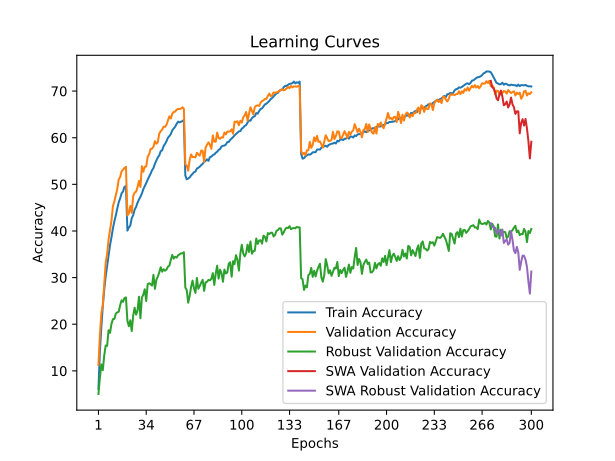

The data file committed next to this chart (first rows):
train_accuracy; train_loss; valid_accuracy; valid_loss; valid_accuracy_robust; valid_accuracy_swa; valid_accuracy_robust_swa
6,1513; 4,7774; 11,2500; 4,3811; 5,0414; 11,2500; 5,0414
14,1837; 4,2443; 17,6400; 4,0955; 8,5103; 17,6400; 8,5103
19,4179; 3,9564; 22,3000; 3,9524; 11,3862; 22,3000; 11,3862
23,8712; 3,7564; 24,0000; 3,8568; 10,1379; 24,0000; 10,1379
27,4174; 3,5974; 28,6500; 3,5989; 13,2897; 28,6500; 13,2897
30,2597; 3,4724; 33,1800; 3,3846; 15,4276; 33,1800; 15,4276
32,4873; 3,3688; 35,0700; 3,3569; 15,3517; 35,0700; 15,3517
34,7560; 3,2790; 38,1900; 3,2196; 18,7034; 38,1900; 18,7034
36,9756; 3,2008; 40,1800; 3,1075; 18,1517; 40,1800; 18,1517
38,6396; 3,1244; 42,2100; 3,1002; 20,0690; 42,2100; 20,0690
40,5609; 3,0494; 45,3300; 2,9407; 21,0966; 45,3300; 21,0966
42,0366; 2,9869; 46,3200; 2,8913; 21,1448; 46,3200; 21,1448
43,3381; 2,9358; 47,6500; 2,8285; 22,2759; 47,6500; 22,2759
44,8179; 2,8749; 49,0100; 2,8010; 22,5379; 49,0100; 22,5379
46,1404; 2,8260; 51,0700; 2,7694; 22,6828; 51,0700; 22,6828
46,9995; 2,7888; 51,5600; 2,7227; 24,0828; 51,5600; 24,0828
48,0807; 2,7479; 52,8100; 2,6920; 25,1379; 52,8100; 25,1379
48,4802; 2,7260; 53,1100; 2,6719; 24,8207; 53,1100; 24,8207
49,4774; 2,6999; 53,5200; 2,6492; 25,6207; 53,5200; 25,6207
49,6306; 2,6943; 53,7600; 2,6511; 25,7448; 53,7600; 25,7448
40,0793; 3,0544; 43,3300; 3,0392; 20,7241; 43,3300; 20,7241
40,7591; 3,0335; 43,7800; 3,0165; 19,5724; 43,7800; 19,5724
41,1536; 3,0118; 45,3700; 2,9116; 20,8483; 45,3700; 20,8483
42,7344; 2,9581; 43,8700; 2,9582; 18,5379; 43,8700; 18,5379
43,3812; 2,9221; 47,4600; 2,8063; 21,8690; 47,4600; 21,8690
44,5776; 2,8861; 48,2500; 2,8348; 23,5379; 48,2500; 23,5379
45,1623; 2,8557; 48,4100; 2,8226; 22,0690; 48,4100; 22,0690
46,0704; 2,8284; 49,4000; 2,8013; 22,9241; 49,4000; 22,9241
46,7462; 2,7938; 50,7500; 2,7295; 25,8966; 50,7500; 25,8966
47,3359; 2,7758; 49,4300; 2,7822; 21,2690; 49,4300; 21,2690
48,0247; 2,7406; 53,8900; 2,6256; 25,6966; 53,8900; 25,6966
48,9728; 2,7068; 52,7100; 2,6410; 26,3724; 52,7100; 26,3724
49,6015; 2,6817; 53,7800; 2,6005; 27,4966; 53,7800; 27,4966
50,2673; 2,6594; 53,8200; 2,5852; 24,9793; 53,8200; 24,9793
50,9601; 2,6272; 55,9300; 2,5407; 28,5931; 55,9300; 28,5931
51,6780; 2,6063; 56,4400; 2,5139; 28,7793; 56,4400; 28,7793
52,2487; 2,5824; 57,5800; 2,4982; 28,5931; 57,5800; 28,5931
53,0206; 2,5507; 57,6400; 2,5059; 28,2897; 57,6400; 28,2897
53,4941; 2,5359; 58,0600; 2,4715; 30,5931; 58,0600; 30,5931
54,4072; 2,5018; 59,2500; 2,4242; 27,5724; 59,2500; 27,5724
55,1070; 2,4725; 58,7000; 2,4253; 29,5172; 58,7000; 29,5172
55,7858; 2,4533; 59,0400; 2,4124; 30,2069; 59,0400; 30,2069
56,2023; 2,4351; 60,8800; 2,3793; 31,0897; 60,8800; 31,0897
57,1074; 2,4011; 61,4000; 2,3535; 32,2276; 61,4000; 32,2276
57,2866; 2,3881; 61,7300; 2,3456; 31,2690; 61,7300; 31,2690
58,2007; 2,3583; 62,3600; 2,3132; 31,7862; 62,3600; 31,7862
58,6582; 2,3395; 62,3300; 2,3006; 31,4690; 62,3300; 31,4690
59,2559; 2,3225; 62,7800; 2,2920; 31,7103; 62,7800; 31,7103
59,9988; 2,3010; 63,7100; 2,2615; 32,3517; 63,7100; 32,3517
60,3352; 2,2838; 64,5800; 2,2468; 32,5517; 64,5800; 32,5517
60,7947; 2,2643; 64,1200; 2,2395; 33,8138; 64,1200; 33,8138
61,5827; 2,2404; 65,1500; 2,2136; 34,8552; 65,1500; 34,8552
61,9901; 2,2212; 65,5200; 2,2237; 34,0690; 65,5200; 34,0690
62,3626; 2,2092; 65,6000; 2,2007; 34,4690; 65,6000; 34,4690
62,9653; 2,1907; 66,0100; 2,1877; 34,2759; 66,0100; 34,2759
63,4509; 2,1798; 66,1800; 2,1929; 34,7931; 66,1800; 34,7931
63,2807; 2,1752; 66,1600; 2,1861; 34,9724; 66,1600; 34,9724
63,4409; 2,1698; 66,2300; 2,1820; 35,2000; 66,2300; 35,2000
63,5410; 2,1651; 66,5200; 2,1755; 35,1931; 66,5200; 35,1931
63,8083; 2,1617; 66,2400; 2,1721; 35,4552; 66,2400; 35,4552
... 240 more rows
